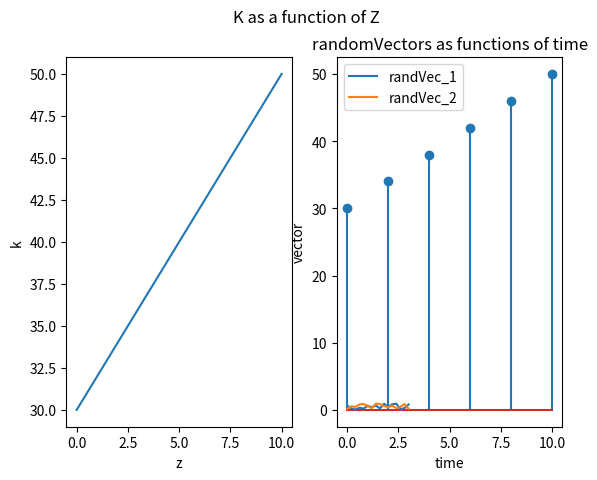

Here is the Python script that generated this plot:
import numpy as np
import matplotlib.pyplot as plt

#1

z = np.arange(0, 11, 2)
k = np.arange(30, 51, 4)

fig, (ax1, ax2) = plt.subplots(1, 2)
fig.suptitle('K as a function of Z')
ax1.plot(z, k)
ax2.stem(z, k)

for ax in (ax1, ax2):
    ax.set(xlabel='z', ylabel='k')
plt.savefig("1.png")
plt.show()


#2
matrixA = np.array([1, 2, 3, 4, 9, 8, 3, 5, 6]).reshape(3, 3)
matrixB = np.array([5, 8, 23, 10, 7, 1, 3, 2, 1]).reshape(3, 3)
matrixC = matrixA + matrixB
matrixD = matrixA * matrixB
matrixE = np.transpose(matrixA) + np.transpose(matrixB)


#3

a = 4
for i in range(20):
    a += 2
print(a)

#4
r = np.random.randn(100)
meanR = np.mean(r)

if meanR > 0.4:
    print('the mean is larger than 0.4')
else:
    print('the mean is lower than 0.4')


#5
time = np.arange(0, 3.2, 0.2)
randVec_1 = np.random.rand(16)
randVec_2 = np.random.rand(16)

# plotting the line 1 points
plt.plot(time, randVec_1, label="randVec_1")
plt.plot(time, randVec_2, label="randVec_2")

plt.xlabel('time')
plt.ylabel('vector')
plt.title('randomVectors as functions of time')

plt.legend()
plt.savefig("5.png")
plt.show()



# plt.subplot(1, 2, 1)
# plt.stem(z, k)
# plt.title("K as a function of Z")
# plt.xlabel("z")
# plt.ylabel("k")
# plt.savefig("1.2.png")
# plt.show()

# N = 50
# x = np.random.rand(N)
# y = np.random.rand(N)
# colors = np.random.rand(N)
# area = np.pi * (15 * np.random.rand(N))**2  # 0 to 15 point radii
# plt.scatter(x, y, s=area, c=colors, alpha=0.5)
# plt.show()
#
# X = np.linspace(-np.pi, np.pi, 256,endpoint=True)
# C,S = np.cos(X), np.sin(X)
#
# plt.plot(X, C, color="blue", linewidth=2.5, linestyle="-")
# plt.plot(X, S, color="red", linewidth=2.5, linestyle="-")
# plt.savefig('plot.png')
#
#
# plt.xlim(X.min()*1.1, X.max()*1.1)
# plt.xticks([-np.pi, -np.pi/2, 0, np.pi/2, np.pi],
# [r'$-\pi$', r'$-\pi/2$', r'$0$', r'$+\pi/2$', r'$+\pi$'])
#
# plt.ylim(C.min()*1.1,C.max()*1.1)
# plt.yticks([-1, 0, +1],
# [r'$-1$', r'$0$', r'$+1$'])
#
# plt.show()
